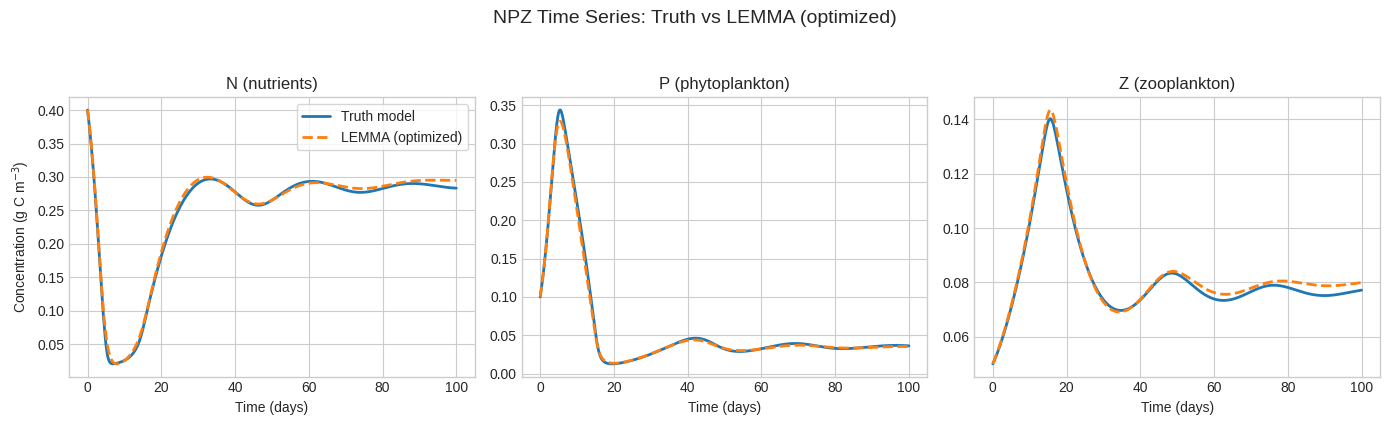
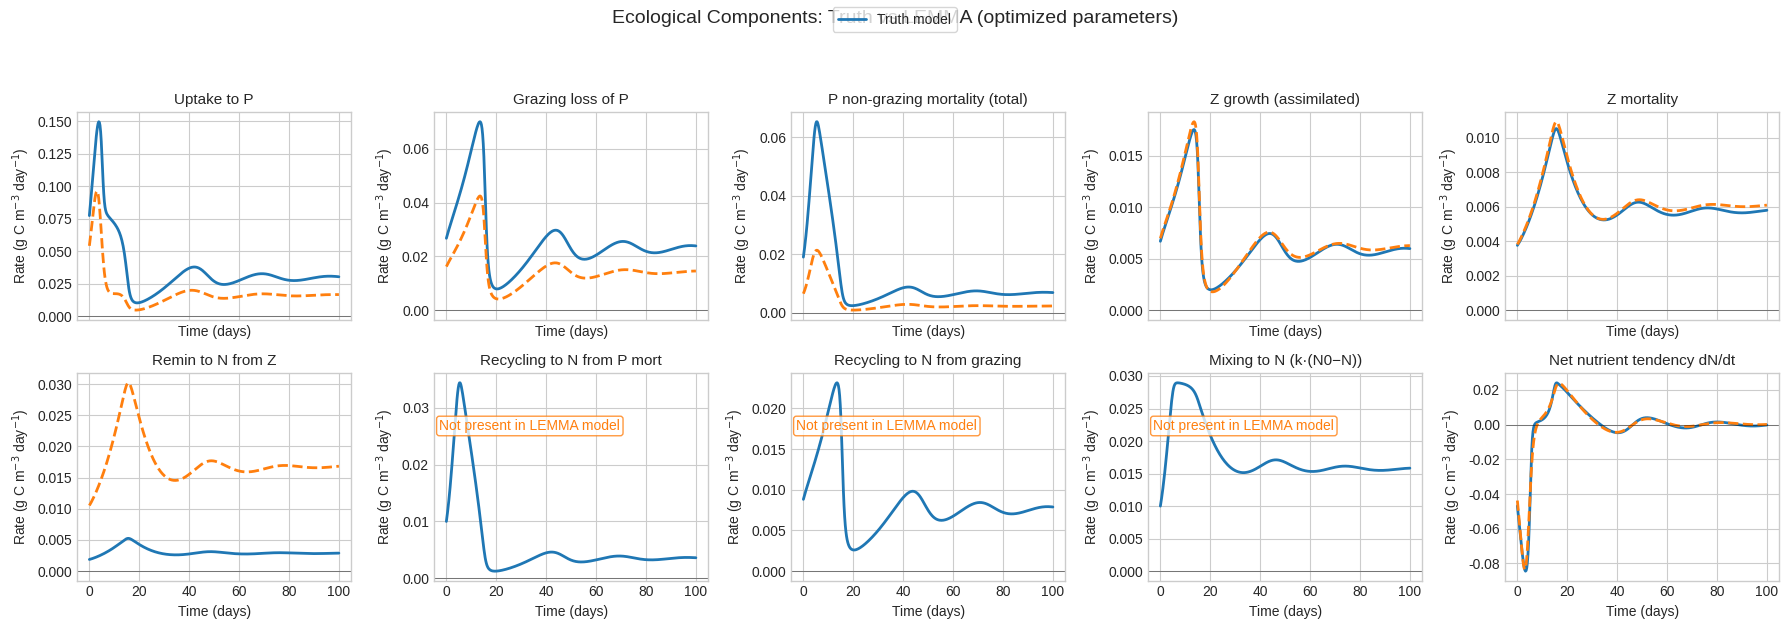
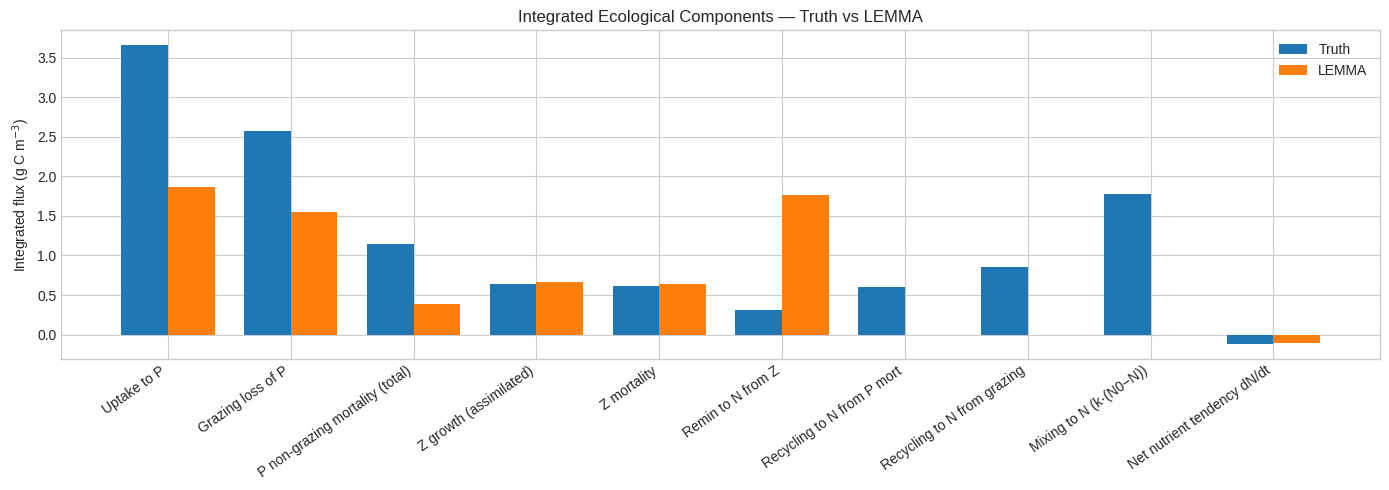
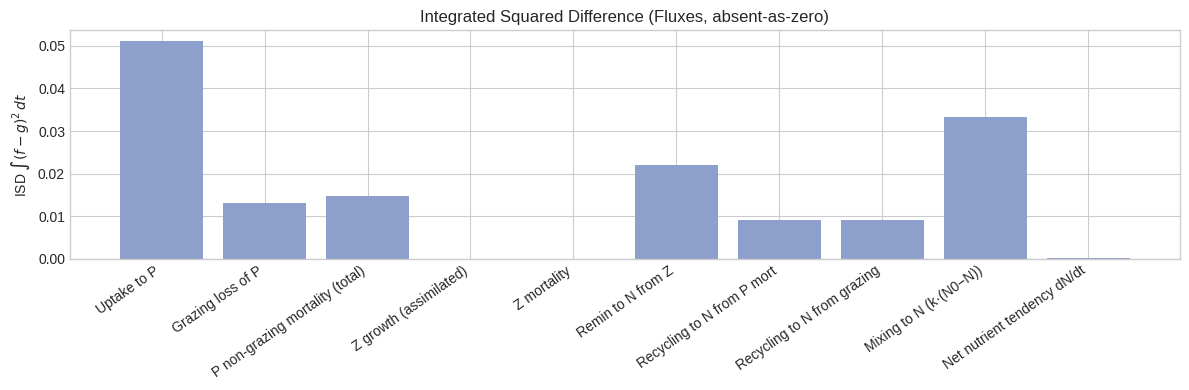

These figures' Python source, in order:
#!/usr/bin/env python3
# -*- coding: utf-8 -*-
"""
Compare NPZ models with flux breakdowns; annotate absent processes
- Model A: Your richer Truth NPZ (self-shading, fractionated recycling, mixing)
- Model B: LEMMA NPZ with your optimized parameters (found_values)

Outputs:
  Fig 1: NPZ dynamics (N, P, Z) — 3 facets, two curves (Truth vs LEMMA)
  Fig 2: Ecological components/fluxes — 2x5 facets, two curves per facet where present
          Absent processes are annotated instead of plotted as zeros.

[redacted]
"""

import numpy as np
import matplotlib.pyplot as plt
from scipy.integrate import solve_ivp

# ---------------------------------------------
# CONFIG
# ---------------------------------------------
SAVE_FIGS = False
FIG1_PATH = "npz_dynamics.png"
FIG2_PATH = "npz_flux_components.png"

# ---------------------------------------------
# 1) PARAMETERS
# ---------------------------------------------
# ---- 1A) Truth NPZ parameters (from NPZ_model.py) ----
a       = 0.2     # m^-1 day^-1 (light/self-shading modulator)
b       = 0.2     # m^-1
c       = 0.4     # m^2 g^-1 C^-1
eN      = 0.03    # g C m^-3  (Monod half-sat for N; renamed to avoid math.e)
k       = 0.05    # day^-1    (mixing/restoring rate)
q       = 0.075   # day^-1    (Z mortality)
r       = 0.10    # day^-1    (P mortality that also recycles to N)
s       = 0.04    # day^-1    (P loss, e.g., sinking)
N0_mix  = 0.6     # g C m^-3  (restoration target for N)
alpha   = 0.25    # assimilation efficiency to Z growth
beta    = 0.33    # fraction of grazing returning to N
gamma   = 0.5     # fraction of Z mortality returning to N
lambda_ = 0.6     # day^-1    (grazing max)
mu_P    = 0.035   # g C m^-3  (grazing half-sat)

# ---- 1B) LEMMA parameters (HARD-CODED to your optimized found_values) ----
mu_max       = 0.8838  # day^-1
K_N          = 0.2513  # g C m^-3
gmax         = 0.3503  # day^-1 (grazing_max)
h            = 2.3249  # grazing_exp
K_P          = 0.034   # g C m^-3
e_g          = 0.4305  # (0-1)
m_Z          = 0.0761  # day^-1
m_P          = 0.0649  # day^-1
d_N          = 0.2105  # day^-1

# Optional: observation SDs (not used here)
log_sigma_N  = -2.1447
log_sigma_P  = -2.3534
log_sigma_Z  = -2.3056

# ---------------------------------------------
# 2) INITIAL CONDITIONS & TIME GRID
# ---------------------------------------------
N0 = 0.4   # g C m^-3
P0 = 0.1   # g C m^-3
Z0 = 0.05  # g C m^-3
y0 = [N0, P0, Z0]

t_start, t_end = 0.0, 100.0
n_eval = 400
t_eval = np.linspace(t_start, t_end, n_eval)

EPS = 1e-12

# ---------------------------------------------
# 3) ODE RIGHT-HAND SIDES
# ---------------------------------------------
def rhs_python(t, y):
    """
    Your Truth NPZ model:
      uptake = (N/(eN+N)) * (a/(b+cP)) * P
      grazing = lambda * (P^2/(mu^2 + P^2)) * Z
      dP/dt = uptake - grazing - rP - (s+k)P
      dZ/dt = alpha*grazing - qZ
      dN/dt = -uptake + rP + beta*grazing + gamma*qZ + k(N0_mix - N)
    """
    N, P, Z = y
    N = max(N, 0.0); P = max(P, 0.0); Z = max(Z, 0.0)

    uptake  = (N/(eN + N + EPS)) * (a/(b + c*P + EPS)) * P
    grazing = lambda_ * (P**2)/(mu_P**2 + P**2 + EPS) * Z
    dPdt = uptake - grazing - r*P - (s + k)*P
    dZdt = alpha * grazing - q * Z
    dNdt = -uptake + r*P + beta*grazing + gamma*q*Z + k*(N0_mix - N)
    return [dNdt, dPdt, dZdt]

def rhs_tmb_like(t, y):
    """
    LEMMA NPZ model:
      uptake  = mu_max * N/(K_N + N) * P
      grazing = gmax * P^h / (K_P^h + P^h) * Z
      dP/dt = uptake - grazing - m_P*P
      dZ/dt = e_g*grazing - m_Z*Z
      dN/dt = -uptake + d_N*Z
    """
    N, P, Z = y
    N = max(N, 0.0); P = max(P, 0.0); Z = max(Z, 0.0)

    uptake  = mu_max * N / (K_N + N + EPS) * P
    grazing = gmax   * (P**h) / (K_P**h + P**h + EPS) * Z

    dPdt = uptake - grazing - m_P * P
    dZdt = e_g * grazing - m_Z * Z
    dNdt = -uptake + d_N * Z
    return [dNdt, dPdt, dZdt]

# ---------------------------------------------
# 4) INTEGRATE BOTH MODELS
# ---------------------------------------------
sol_py = solve_ivp(rhs_python,  (t_start, t_end), y0, t_eval=t_eval, method="RK45",
                   rtol=1e-7, atol=1e-9)
sol_tm = solve_ivp(rhs_tmb_like,(t_start, t_end), y0, t_eval=t_eval, method="RK45",
                   rtol=1e-7, atol=1e-9)

if not sol_py.success or not sol_tm.success:
    raise RuntimeError("Integration failed. Try adjusting tolerances or time span.")

# ---------------------------------------------
# 5) DYNAMICS (STATE TRAJECTORIES)
# ---------------------------------------------
def _pos(arr): 
    """Clamp tiny negatives from numerics."""
    return np.maximum(arr, 0.0)

t    = sol_py.t  # shared grid
N_py, P_py, Z_py = _pos(sol_py.y[0]), _pos(sol_py.y[1]), _pos(sol_py.y[2])
N_tm, P_tm, Z_tm = _pos(sol_tm.y[0]), _pos(sol_tm.y[1]), _pos(sol_tm.y[2])

# ---------------------------------------------
# 6) ECOLOGICAL COMPONENTS (FLUXES)
# ---------------------------------------------
# ---- Truth model fluxes ----
uptake_py   = (N_py/(eN + N_py + EPS)) * (a/(b + c*P_py + EPS)) * P_py
grazing_py  = lambda_ * (P_py**2)/(mu_P**2 + P_py**2 + EPS) * Z_py
P_mort_py   = r*P_py + (s + k)*P_py        # total non-grazing loss of P
Z_growth_py = alpha * grazing_py           # assimilated grazing to Z
Z_mort_py   = q * Z_py
reminZ_py   = gamma * q * Z_py             # fraction of Z mortality to N
reminP_py   = r * P_py                     # P mortality recycled to N
reminG_py   = beta * grazing_py            # fraction of grazing to N
mixN_py     = k * (N0_mix - N_py)          # mixing to N
# Net nutrient tendency (for context)
dN_py       = -uptake_py + reminP_py + reminG_py + reminZ_py + mixN_py

# ---- LEMMA model fluxes ----
uptake_tm   = mu_max * N_tm/(K_N + N_tm + EPS) * P_tm
grazing_tm  = gmax   * (P_tm**h)/(K_P**h + P_tm**h + EPS) * Z_tm
P_mort_tm   = m_P * P_tm
Z_growth_tm = e_g * grazing_tm
Z_mort_tm   = m_Z * Z_tm
reminZ_tm   = d_N * Z_tm

# Fluxes not present in LEMMA model: set to None (so we annotate instead of plotting zeros)
reminP_tm   = None
reminG_tm   = None
mixN_tm     = None
dN_tm       = -uptake_tm + reminZ_tm

# ---------------------------------------------
# 7) PLOT — FIGURE 1: NPZ DYNAMICS (3 FACETS)
# ---------------------------------------------
plt.style.use("seaborn-v0_8-whitegrid")

fig1, axes1 = plt.subplots(1, 3, figsize=(14, 4), sharex=True)
labels = [r"N (nutrients)", r"P (phytoplankton)", r"Z (zooplankton)"]
color_py = "#1f77b4"  # solid
color_tm = "#ff7f0e"  # dashed

# N
axes1[0].plot(t, N_py, color=color_py, lw=2, label="Truth model")
axes1[0].plot(t, N_tm, color=color_tm, lw=2, ls="--", label="LEMMA (optimized)")
axes1[0].set_title(labels[0])
axes1[0].set_ylabel(r"Concentration (g C m$^{-3}$)")

# P
axes1[1].plot(t, P_py, color=color_py, lw=2)
axes1[1].plot(t, P_tm, color=color_tm, lw=2, ls="--")
axes1[1].set_title(labels[1])

# Z
axes1[2].plot(t, Z_py, color=color_py, lw=2)
axes1[2].plot(t, Z_tm, color=color_tm, lw=2, ls="--")
axes1[2].set_title(labels[2])

for ax in axes1:
    ax.set_xlabel("Time (days)")

axes1[0].legend(loc="best", frameon=True)
fig1.suptitle("NPZ Time Series: Truth vs LEMMA (optimized)", y=1.05, fontsize=14)
fig1.tight_layout()

if SAVE_FIGS:
    fig1.savefig(FIG1_PATH, dpi=200, bbox_inches="tight")

plt.show()

# ---------------------------------------------
# 8) PLOT — FIGURE 2: ECOLOGICAL COMPONENTS (2x5 FACETS, WITH ANNOTATIONS)
# ---------------------------------------------
def plot_facet(ax, title, t, series_py, series_tm,
               color_py="#1f77b4", color_tm="#ff7f0e",
               annotate_absence=True):
    """Plot a single facet; annotate when a series is absent (None)."""
    handles = []
    labels_ = []

    if series_py is not None:
        line_py, = ax.plot(t, series_py, color=color_py, lw=2)
        handles.append(line_py); labels_.append("Truth model")
    else:
        if annotate_absence:
            ax.text(0.02, 0.90, "Not present in Truth model",
                    transform=ax.transAxes, fontsize=10,
                    color=color_py, ha="left", va="top",
                    bbox=dict(boxstyle="round,pad=0.2", fc="white", ec=color_py, alpha=0.8))

    if series_tm is not None:
        line_tm, = ax.plot(t, series_tm, color=color_tm, lw=2, ls="--")
        handles.append(line_tm); labels_.append("LEMMA (optimized)")
    else:
        if annotate_absence:
            ax.text(0.02, 0.78, "Not present in LEMMA model",
                    transform=ax.transAxes, fontsize=10,
                    color=color_tm, ha="left", va="top",
                    bbox=dict(boxstyle="round,pad=0.2", fc="white", ec=color_tm, alpha=0.8))

    ax.set_title(title, fontsize=11)
    ax.set_xlabel("Time (days)")
    ax.set_ylabel(r"Rate (g C m$^{-3}$ day$^{-1}$)")
    ax.axhline(0, color="k", lw=0.6, alpha=0.5)

    return handles, labels_

# Facets: title, python_series, tmb_series
facets = [
    ("Uptake to P",                     uptake_py,   uptake_tm),
    ("Grazing loss of P",               grazing_py,  grazing_tm),
    ("P non-grazing mortality (total)", P_mort_py,   P_mort_tm),
    ("Z growth (assimilated)",          Z_growth_py, Z_growth_tm),
    ("Z mortality",                     Z_mort_py,   Z_mort_tm),
    ("Remin to N from Z",               reminZ_py,   reminZ_tm),
    ("Recycling to N from P mort",      reminP_py,   reminP_tm),  # LEMMA: absent
    ("Recycling to N from grazing",     reminG_py,   reminG_tm),  # LEMMA: absent
    ("Mixing to N (k·(N0−N))",          mixN_py,     mixN_tm),    # LEMMA: absent
    ("Net nutrient tendency dN/dt",     dN_py,       dN_tm),
]

nrows, ncols = 2, 5
fig2, axes2 = plt.subplots(nrows, ncols, figsize=(18, 6), sharex=True)
axes2 = axes2.ravel()

# Build a global legend only from actually plotted lines
global_handles, global_labels = [], []
have_py, have_tm = False, False

for ax, (title, s_py, s_tm) in zip(axes2, facets):
    handles, labels_ = plot_facet(ax, title, t, s_py, s_tm,
                                  color_py=color_py, color_tm=color_tm,
                                  annotate_absence=True)
    for h, lbl in zip(handles, labels_):
        if lbl.startswith("Truth") and not have_py:
            global_handles.append(h); global_labels.append(lbl); have_py = True
        if lbl.startswith("TMB") and not have_tm:
            global_handles.append(h); global_labels.append(lbl); have_tm = True
if global_handles:
    fig2.legend(global_handles, global_labels, loc="upper center", ncol=2, frameon=True)

fig2.suptitle("Ecological Components: Truth vs LEMMA (optimized parameters)", y=1.04, fontsize=14)
fig2.tight_layout(rect=[0, 0, 1, 0.98])

if SAVE_FIGS:
    fig2.savefig(FIG2_PATH, dpi=200, bbox_inches="tight")

plt.show()

# ---------------------------------------------
# 9) OPTIONAL: PRINT PARAMETER SNAPSHOT
# ---------------------------------------------
def print_params():
    print("\n--- Truth model params ---")
    print(f"a={a}, b={b}, c={c}, eN={eN}, k={k}, q={q}, r={r}, s={s}, N0_mix={N0_mix}")
    print(f"alpha={alpha}, beta={beta}, gamma={gamma}, lambda_={lambda_}, mu_P={mu_P}")
    print("\n--- LEMMA (optimized) params ---")
    print(f"mu_max={mu_max}, K_N={K_N}, gmax={gmax}, h={h}, K_P={K_P}")
    print(f"e_g={e_g}, m_Z={m_Z}, m_P={m_P}, d_N={d_N}")
    print(f"log_sigma_N={log_sigma_N}, log_sigma_P={log_sigma_P}, log_sigma_Z={log_sigma_Z}")
    print("\n--- Initial conditions & integration ---")
    print(f"N0={N0}, P0={P0}, Z0={Z0}, t=[{t_start}, {t_end}], n_eval={n_eval}\n")

# ==== Quantify flux differences (append to your script) ====
import numpy as np
import matplotlib.pyplot as plt

def integrate(t, y):  # simple trapezoidal integral
    return np.trapz(y, t)

summary = [
    ("Uptake to P",                     integrate(t, uptake_py),   integrate(t, uptake_tm)),
    ("Grazing loss of P",               integrate(t, grazing_py),  integrate(t, grazing_tm)),
    ("P non-grazing mortality (total)", integrate(t, P_mort_py),   integrate(t, P_mort_tm)),
    ("Z growth (assimilated)",          integrate(t, Z_growth_py), integrate(t, Z_growth_tm)),
    ("Z mortality",                     integrate(t, Z_mort_py),   integrate(t, Z_mort_tm)),
    ("Remin to N from Z",               integrate(t, reminZ_py),   integrate(t, reminZ_tm)),
    ("Recycling to N from P mort",      integrate(t, reminP_py),   0.0),  # absent in LEMMA
    ("Recycling to N from grazing",     integrate(t, reminG_py),   0.0),  # absent in LEMMA
    ("Mixing to N (k·(N0−N))",          integrate(t, mixN_py),     0.0),  # absent in LEMMA
    ("Net nutrient tendency dN/dt",     integrate(t, dN_py),       integrate(t, dN_tm)),
]

print("\nIntegrated fluxes over the simulation window (g C m^-3):")
print("{:<35s} {:>14s} {:>14s} {:>10s}".format("Component", "Truth", "LEMMA", "Ratio P/T"))
for name, v_py, v_tm in summary:
    ratio = (v_py / v_tm) if abs(v_tm) > 1e-12 else np.nan
    print(f"{name:<35s} {v_py:14.4f} {v_tm:14.4f} {ratio:10.3f}")

# Bar chart for quick visual comparison
labels = [row[0] for row in summary]
py_vals = [row[1] for row in summary]
tm_vals = [row[2] for row in summary]

x = np.arange(len(labels))
w = 0.38
plt.figure(figsize=(14, 5))
plt.bar(x - w/2, py_vals, width=w, label="Truth", color="#1f77b4")
plt.bar(x + w/2, tm_vals, width=w, label="LEMMA", color="#ff7f0e")
plt.xticks(x, labels, rotation=35, ha="right")
plt.ylabel(r"Integrated flux (g C m$^{-3}$)")
plt.title("Integrated Ecological Components — Truth vs LEMMA")
plt.legend()
plt.tight_layout()
plt.show()

# ==== Integrated squared difference (ISD) between corresponding functions ====

def _as_array_or_zero(f_truth, f_model, absent_as_zero=True):
    """
    Returns (f_truth, f_model_array or None) with shape matching truth.
    If model series is None and absent_as_zero=True, returns zeros_like(truth).
    If model series is None and absent_as_zero=False, returns None (to be skipped).
    """
    if f_model is None:
        if absent_as_zero:
            return f_truth, np.zeros_like(f_truth)
        else:
            return f_truth, None
    return f_truth, f_model

def isd(t, f, g):
    """Integrated squared difference ∫ (f-g)^2 dt using the trapezoidal rule."""
    return np.trapz((f - g) ** 2, t)

def rmse(t, f, g):
    """Root-mean-squared error over [t0,t1]."""
    T = float(t[-1] - t[0])
    T = T if T > 0 else 1.0
    return np.sqrt(isd(t, f, g) / T)

def l2_relative(t, f_truth, f_model, eps=1e-12):
    """
    Relative L2 error: ISD / ∫ f_truth^2 dt.
    (Sometimes called normalized L2; robust to scaling.)
    """
    denom = np.trapz(f_truth ** 2, t)
    return isd(t, f_truth, f_model) / (denom + eps)

def _print_isd_table(title, rows):
    print(f"\n{title}")
    print("{:<38s} {:>14s} {:>14s} {:>14s}".format("Component", "ISD", "RMSE", "Rel L2"))
    for name, isd_val, rmse_val, rel_val in rows:
        print(f"{name:<38s} {isd_val:14.6g} {rmse_val:14.6g} {rel_val:14.6g}")

def compute_and_report_isd(t, pairs, title, absent_as_zero=True):
    """
    pairs: list of (name, truth_series, model_series or None)
    absent_as_zero: if True, treat None model series as zeros; else skip those pairs.
    """
    results = []
    for name, f_truth, f_model in pairs:
        f_truth, f_model = _as_array_or_zero(f_truth, f_model, absent_as_zero=absent_as_zero)
        if f_model is None:
            # Skipped because the model lacks this process and absent_as_zero=False
            continue
        val_isd = isd(t, f_truth, f_model)
        val_rmse = rmse(t, f_truth, f_model)
        val_rel  = l2_relative(t, f_truth, f_model)
        results.append((name, val_isd, val_rmse, val_rel))
    _print_isd_table(title + ("" if absent_as_zero else " (present-only)"), results)
    return results

# --------- Build the comparison pairs ---------
state_pairs = [
    ("N (nutrients)",      N_py, N_tm),
    ("P (phytoplankton)",  P_py, P_tm),
    ("Z (zooplankton)",    Z_py, Z_tm),
]

flux_pairs = [
    ("Uptake to P",                        uptake_py,   uptake_tm),
    ("Grazing loss of P",                  grazing_py,  grazing_tm),
    ("P non-grazing mortality (total)",    P_mort_py,   P_mort_tm),
    ("Z growth (assimilated)",             Z_growth_py, Z_growth_tm),
    ("Z mortality",                        Z_mort_py,   Z_mort_tm),
    ("Remin to N from Z",                  reminZ_py,   reminZ_tm),
    ("Recycling to N from P mort",         reminP_py,   reminP_tm),  # None in LEMMA
    ("Recycling to N from grazing",        reminG_py,   reminG_tm),  # None in LEMMA
    ("Mixing to N (k·(N0−N))",             mixN_py,     mixN_tm),     # None in LEMMA
    ("Net nutrient tendency dN/dt",        dN_py,       dN_tm),
]

# --------- Run reports ---------
# 1) States
_ = compute_and_report_isd(t, state_pairs,
                           title="Integrated squared difference — STATE VARIABLES (Truth vs LEMMA)",
                           absent_as_zero=True)

# 2a) Fluxes — treat absent processes in LEMMA as zero-valued functions
flux_results_zero = compute_and_report_isd(t, flux_pairs,
                           title="Integrated squared difference — FLUXES (absent-as-zero)",
                           absent_as_zero=True)

# 2b) Fluxes — present-only comparison (skip absent processes)
flux_results_present = compute_and_report_isd(t, flux_pairs,
                           title="Integrated squared difference — FLUXES",
                           absent_as_zero=False)

# ---- Optional: a single scalar score (average relative L2) ----
def average_relative_L2(results):
    """Average of relative L2 across the provided components."""
    if not results:
        return np.nan
    return float(np.mean([r[3] for r in results]))

score_states     = average_relative_L2(_)
score_flux_zero  = average_relative_L2(flux_results_zero)
score_flux_pres  = average_relative_L2(flux_results_present)

print("\n----- Summary scalar scores (lower is better) -----")
print(f"Avg relative L2 — States           : {score_states:.6g}")
print(f"Avg relative L2 — Fluxes (zeroed)  : {score_flux_zero:.6g}")
print(f"Avg relative L2 — Fluxes (present) : {score_flux_pres:.6g}")

# ---- Optional: quick bar plot of ISD for visual comparison ----
try:
    plt.figure(figsize=(12, 4))
    names = [r[0] for r in flux_results_zero]
    vals  = [r[1] for r in flux_results_zero]  # ISD
    x = np.arange(len(names))
    plt.bar(x, vals, color="#8da0cb")
    plt.xticks(x, names, rotation=35, ha="right")
    plt.ylabel(r"ISD $\int (f-g)^2\,dt$")
    plt.title("Integrated Squared Difference (Fluxes, absent-as-zero)")
    plt.tight_layout()
    plt.show()
except Exception:
    pass

if __name__ == "__main__":
    print_params()
